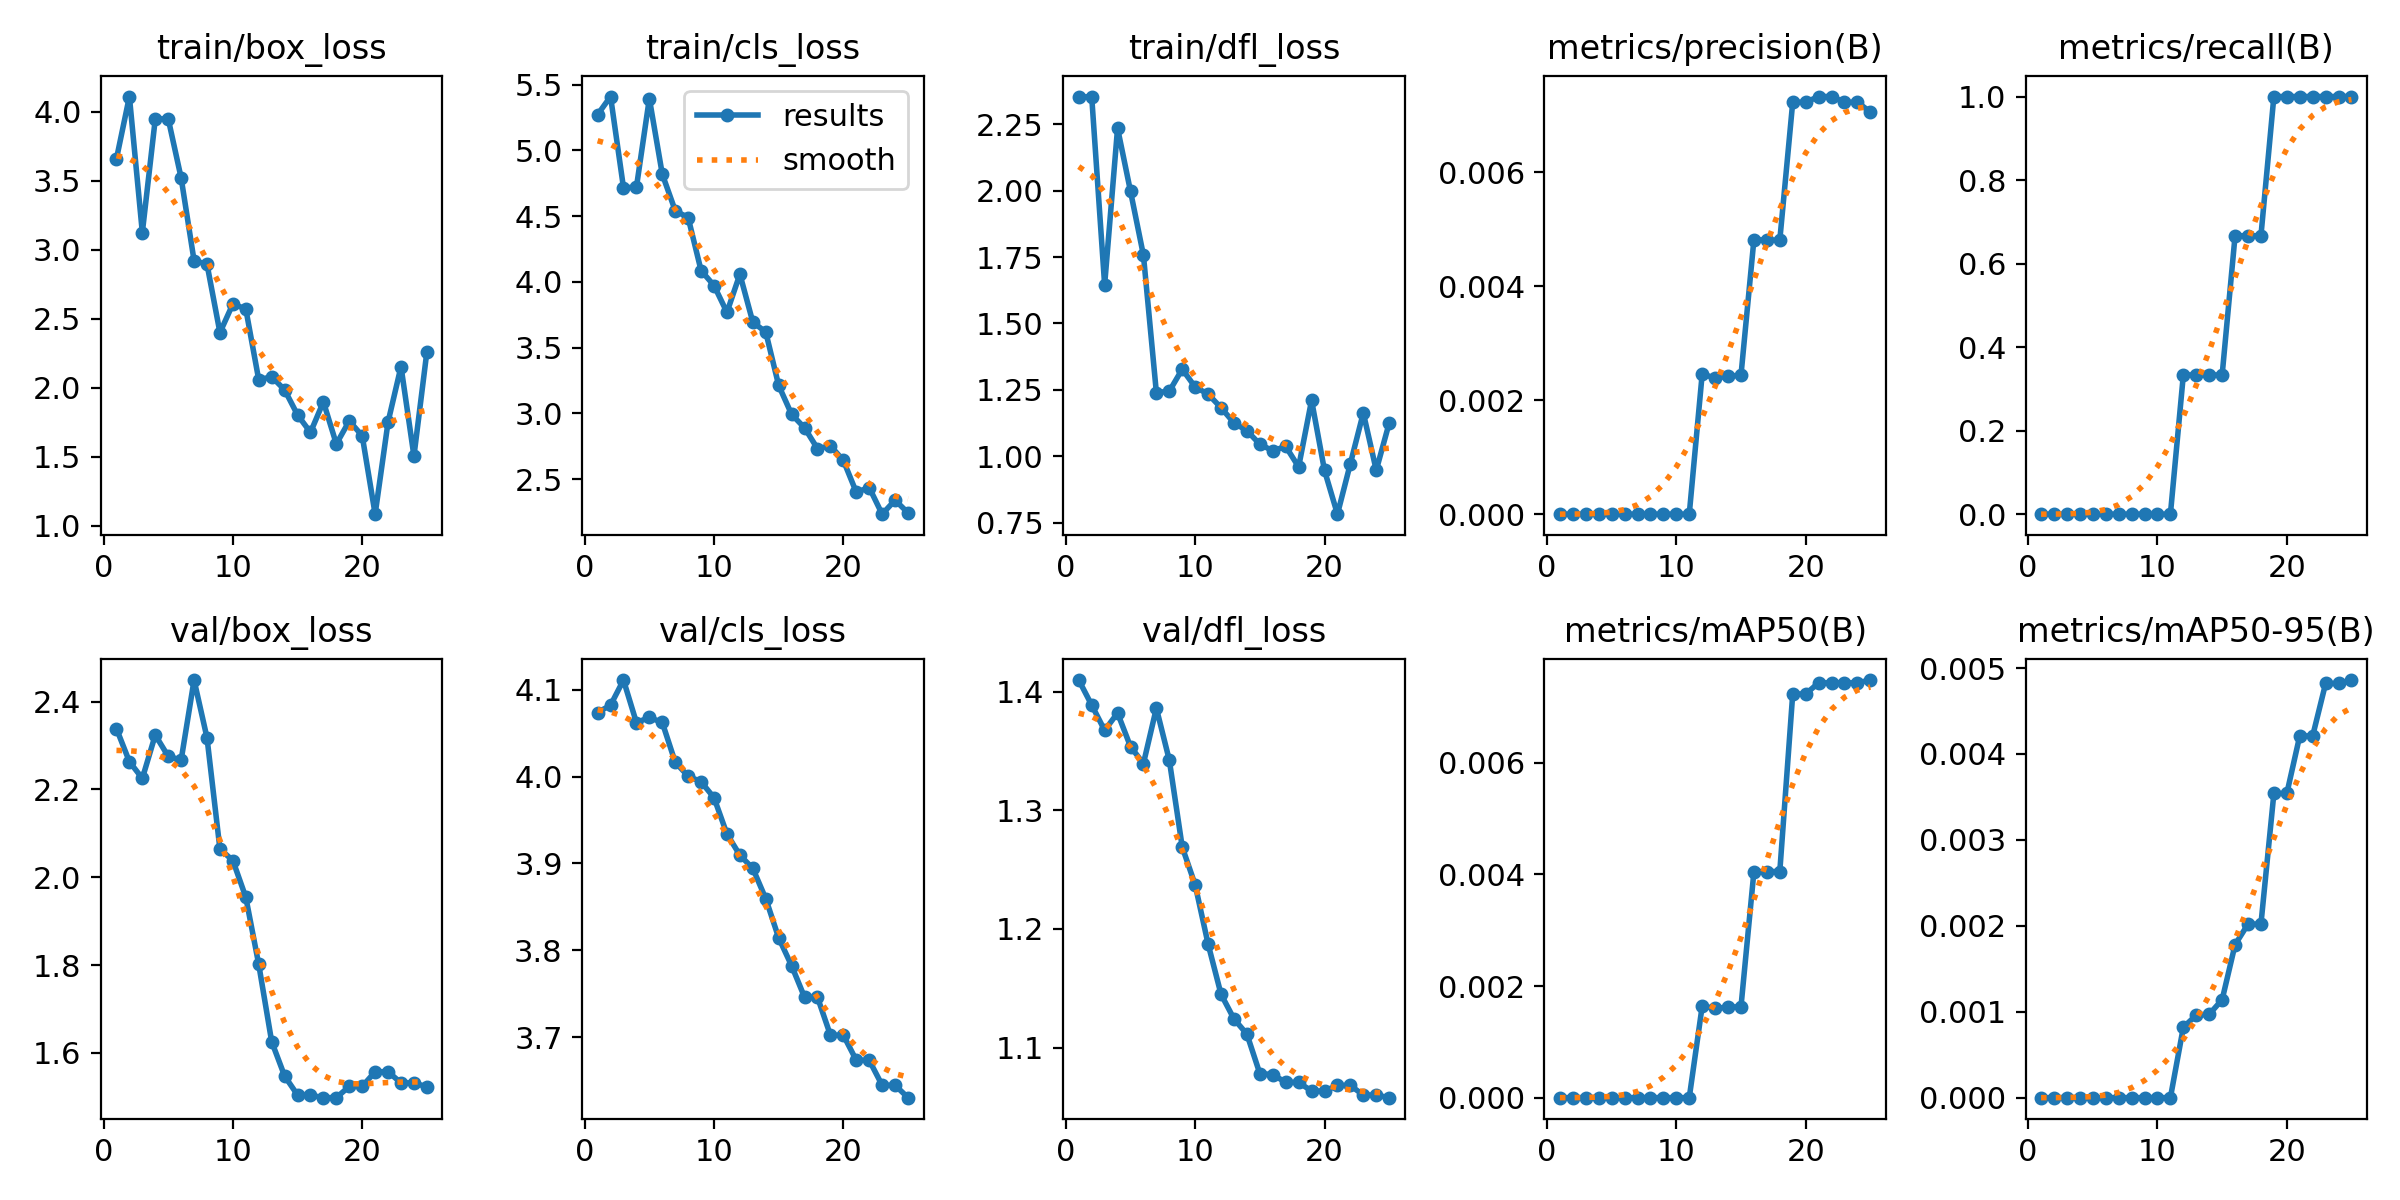

The data file committed next to this chart (first rows):
epoch, train/box_loss, train/cls_loss, train/dfl_loss, metrics/precision(B), metrics/recall(B), metrics/mAP50(B), metrics/mAP50-95(B), val/box_loss, val/cls_loss, val/dfl_loss, lr/pg0, lr/pg1, lr/pg2
1, 3.658, 5.272, 2.352, 0, 0, 0, 0, 2.339, 4.074, 1.41, 0, 0, 0
2, 4.109, 5.409, 2.354, 0, 0, 0, 0, 2.263, 4.082, 1.389, 1.9208e-05, 1.9208e-05, 1.9208e-05
3, 3.123, 4.716, 1.645, 0, 0, 0, 0, 2.225, 4.111, 1.367, 3.6832e-05, 3.6832e-05, 3.6832e-05
4, 3.945, 4.72, 2.235, 0, 0, 0, 0, 2.324, 4.062, 1.382, 5.2872e-05, 5.2872e-05, 5.2872e-05
5, 3.948, 5.394, 1.998, 0, 0, 0, 0, 2.276, 4.068, 1.354, 6.7328e-05, 6.7328e-05, 6.7328e-05
6, 3.519, 4.819, 1.757, 0, 0, 0, 0, 2.267, 4.062, 1.339, 8.02e-05, 8.02e-05, 8.02e-05
7, 2.919, 4.542, 1.24, 0, 0, 0, 0, 2.449, 4.017, 1.386, 9.1488e-05, 9.1488e-05, 9.1488e-05
8, 2.894, 4.489, 1.244, 0, 0, 0, 0, 2.318, 4.001, 1.342, 0.0001012, 0.0001012, 0.0001012
9, 2.398, 4.086, 1.327, 0, 0, 0, 0, 2.064, 3.994, 1.269, 0.0001093, 0.0001093, 0.0001093
10, 2.606, 3.973, 1.26, 0, 0, 0, 0, 2.038, 3.976, 1.237, 0.0001158, 0.0001158, 0.0001158
11, 2.57, 3.768, 1.234, 0, 0, 0, 0, 1.954, 3.934, 1.187, 0.0001208, 0.0001208, 0.0001208
12, 2.056, 4.059, 1.182, 0.00246, 0.3333, 0.00164, 0.00082, 1.802, 3.909, 1.145, 0.0001242, 0.0001242, 0.0001242
13, 2.078, 3.694, 1.125, 0.00239, 0.3333, 0.0016, 0.00096, 1.626, 3.894, 1.124, 0.0001259, 0.0001259, 0.0001259
14, 1.984, 3.619, 1.096, 0.00242, 0.3333, 0.00162, 0.00097, 1.547, 3.859, 1.111, 0.0001262, 0.0001262, 0.0001262
15, 1.802, 3.213, 1.045, 0.00244, 0.3333, 0.00163, 0.00114, 1.504, 3.814, 1.078, 0.0001248, 0.0001248, 0.0001248
16, 1.675, 2.993, 1.02, 0.00482, 0.6667, 0.00405, 0.00178, 1.504, 3.782, 1.077, 0.0001218, 0.0001218, 0.0001218
17, 1.897, 2.89, 1.037, 0.00481, 0.6667, 0.00405, 0.00202, 1.498, 3.746, 1.071, 0.0001173, 0.0001173, 0.0001173
18, 1.591, 2.732, 0.9595, 0.00481, 0.6667, 0.00405, 0.00202, 1.498, 3.746, 1.071, 0.0001111, 0.0001111, 0.0001111
19, 1.758, 2.755, 1.21, 0.00723, 1, 0.00723, 0.00354, 1.524, 3.702, 1.063, 0.0001034, 0.0001034, 0.0001034
20, 1.65, 2.643, 0.946, 0.00723, 1, 0.00723, 0.00354, 1.524, 3.702, 1.063, 9.4088e-05, 9.4088e-05, 9.4088e-05
21, 1.083, 2.401, 0.7814, 0.00733, 1, 0.00743, 0.00421, 1.557, 3.673, 1.068, 8.32e-05, 8.32e-05, 8.32e-05
22, 1.751, 2.437, 0.972, 0.00733, 1, 0.00743, 0.00421, 1.557, 3.673, 1.068, 7.0728e-05, 7.0728e-05, 7.0728e-05
23, 2.152, 2.234, 1.163, 0.00723, 1, 0.00743, 0.00482, 1.532, 3.644, 1.06, 5.6672e-05, 5.6672e-05, 5.6672e-05
24, 1.504, 2.341, 0.9469, 0.00723, 1, 0.00743, 0.00482, 1.532, 3.644, 1.06, 4.1032e-05, 4.1032e-05, 4.1032e-05
25, 2.26, 2.244, 1.125, 0.00706, 1, 0.00748, 0.00486, 1.523, 3.63, 1.058, 2.3808e-05, 2.3808e-05, 2.3808e-05
